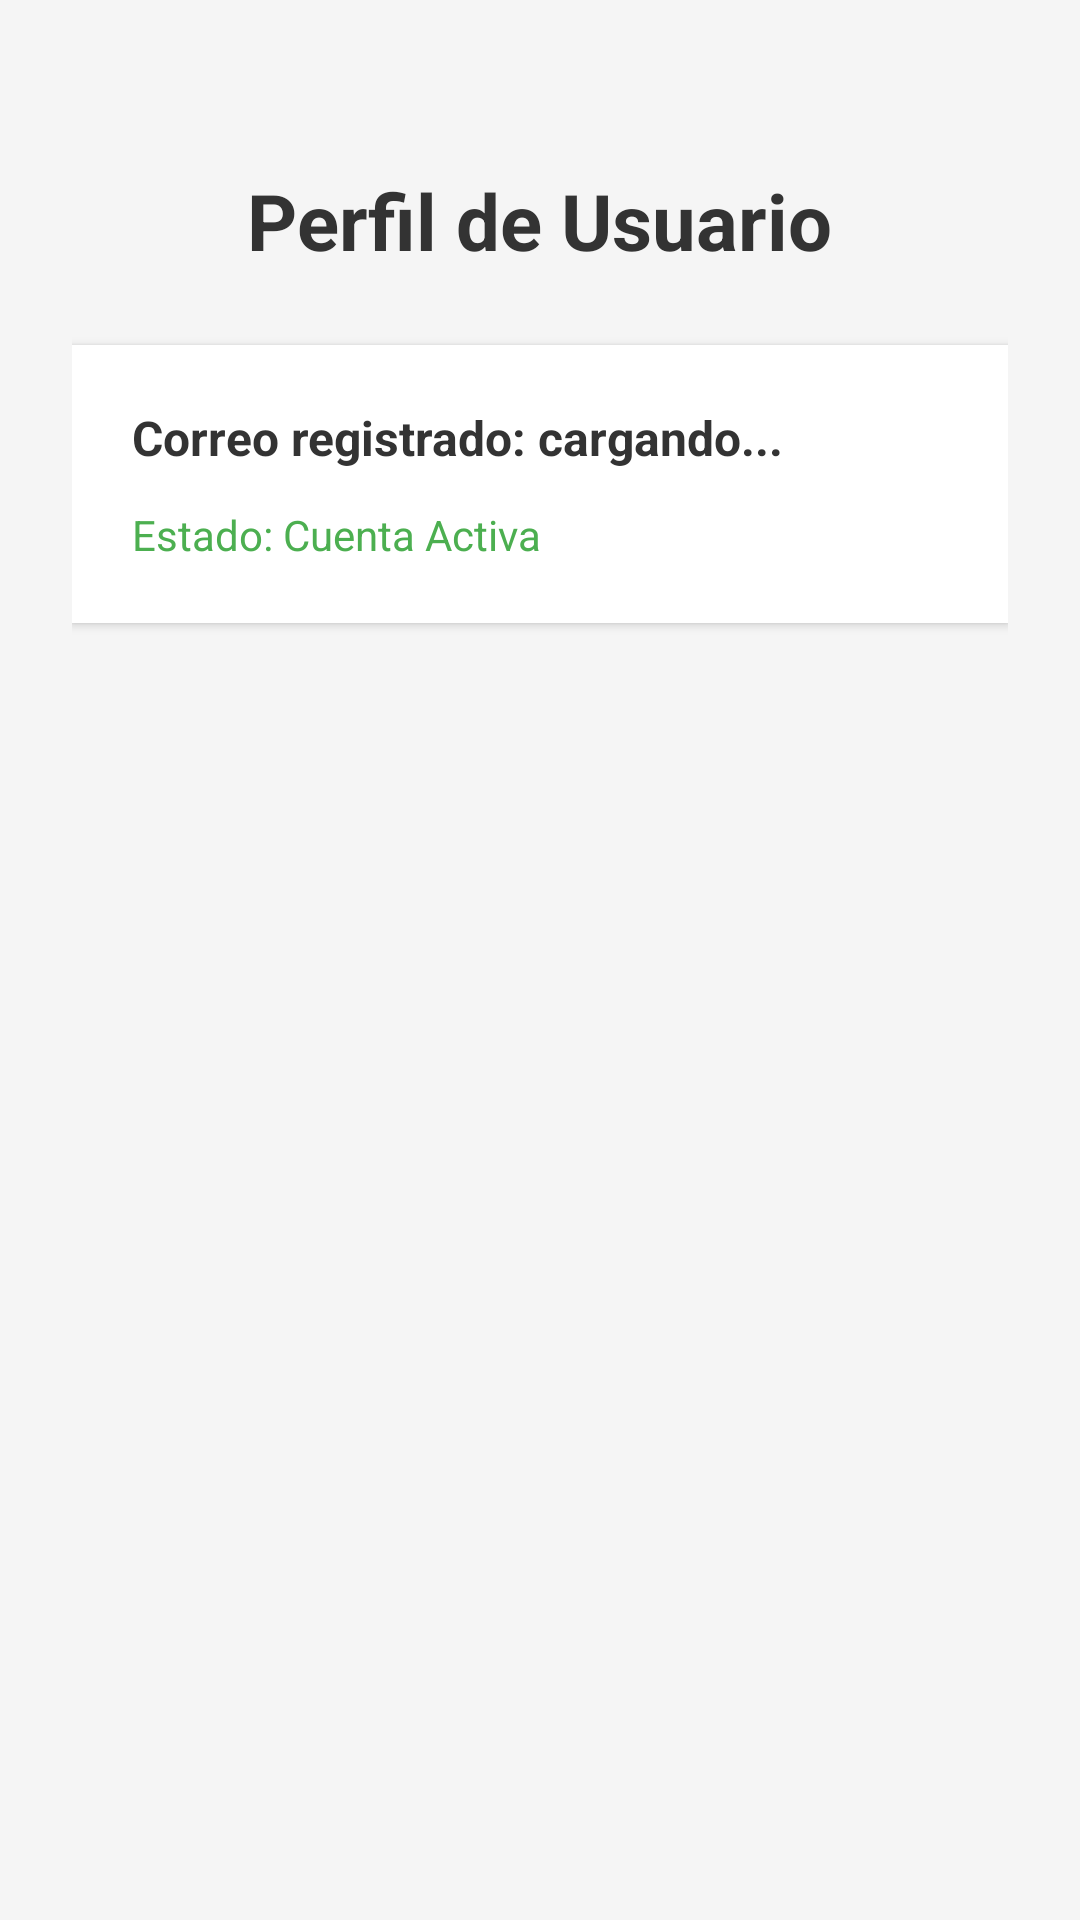

This screen was rendered from an Android layout file. Write that file and the resources it references.
<!-- AndroidManifest.xml: application theme Theme.BilleteraMVC -->
<!-- res/layout/activity_usuario.xml -->
<?xml version="1.0" encoding="utf-8"?>
<LinearLayout xmlns:android="http://schemas.android.com/apk/res/android"
    android:layout_width="match_parent"
    android:layout_height="match_parent"
    android:orientation="vertical"
    android:padding="24dp"
    android:gravity="center_horizontal"
    android:background="#F5F5F5">

    <TextView
        android:id="@+id/tvTituloPerfil"
        android:layout_width="wrap_content"
        android:layout_height="wrap_content"
        android:text="Perfil de Usuario"
        android:textSize="26sp"
        android:textStyle="bold"
        android:textColor="#333333"
        android:layout_marginTop="32dp"
        android:layout_marginBottom="24dp" />

    <LinearLayout
        android:layout_width="match_parent"
        android:layout_height="wrap_content"
        android:orientation="vertical"
        android:background="#FFFFFF"
        android:padding="20dp"
        android:elevation="2dp"
        android:layout_marginBottom="32dp">

        <TextView
            android:id="@+id/tvPerfilCorreo"
            android:layout_width="wrap_content"
            android:layout_height="wrap_content"
            android:text="Correo registrado: cargando..."
            android:textSize="16sp"
            android:textColor="#333333"
            android:textStyle="bold"
            android:layout_marginBottom="12dp" />

        <TextView
            android:id="@+id/tvEstadoCuenta"
            android:layout_width="wrap_content"
            android:layout_height="wrap_content"
            android:text="Estado: Cuenta Activa"
            android:textSize="14sp"
            android:textColor="#4CAF50" />
    </LinearLayout>

</LinearLayout>
<!-- resources referenced by this layout -->
<resources>
  <style name="Theme.BilleteraMVC" parent="Base.Theme.BilleteraMVC" />
  <style name="Base.Theme.BilleteraMVC" parent="Theme.Material3.DayNight.NoActionBar">
          
          
      </style>
</resources>
